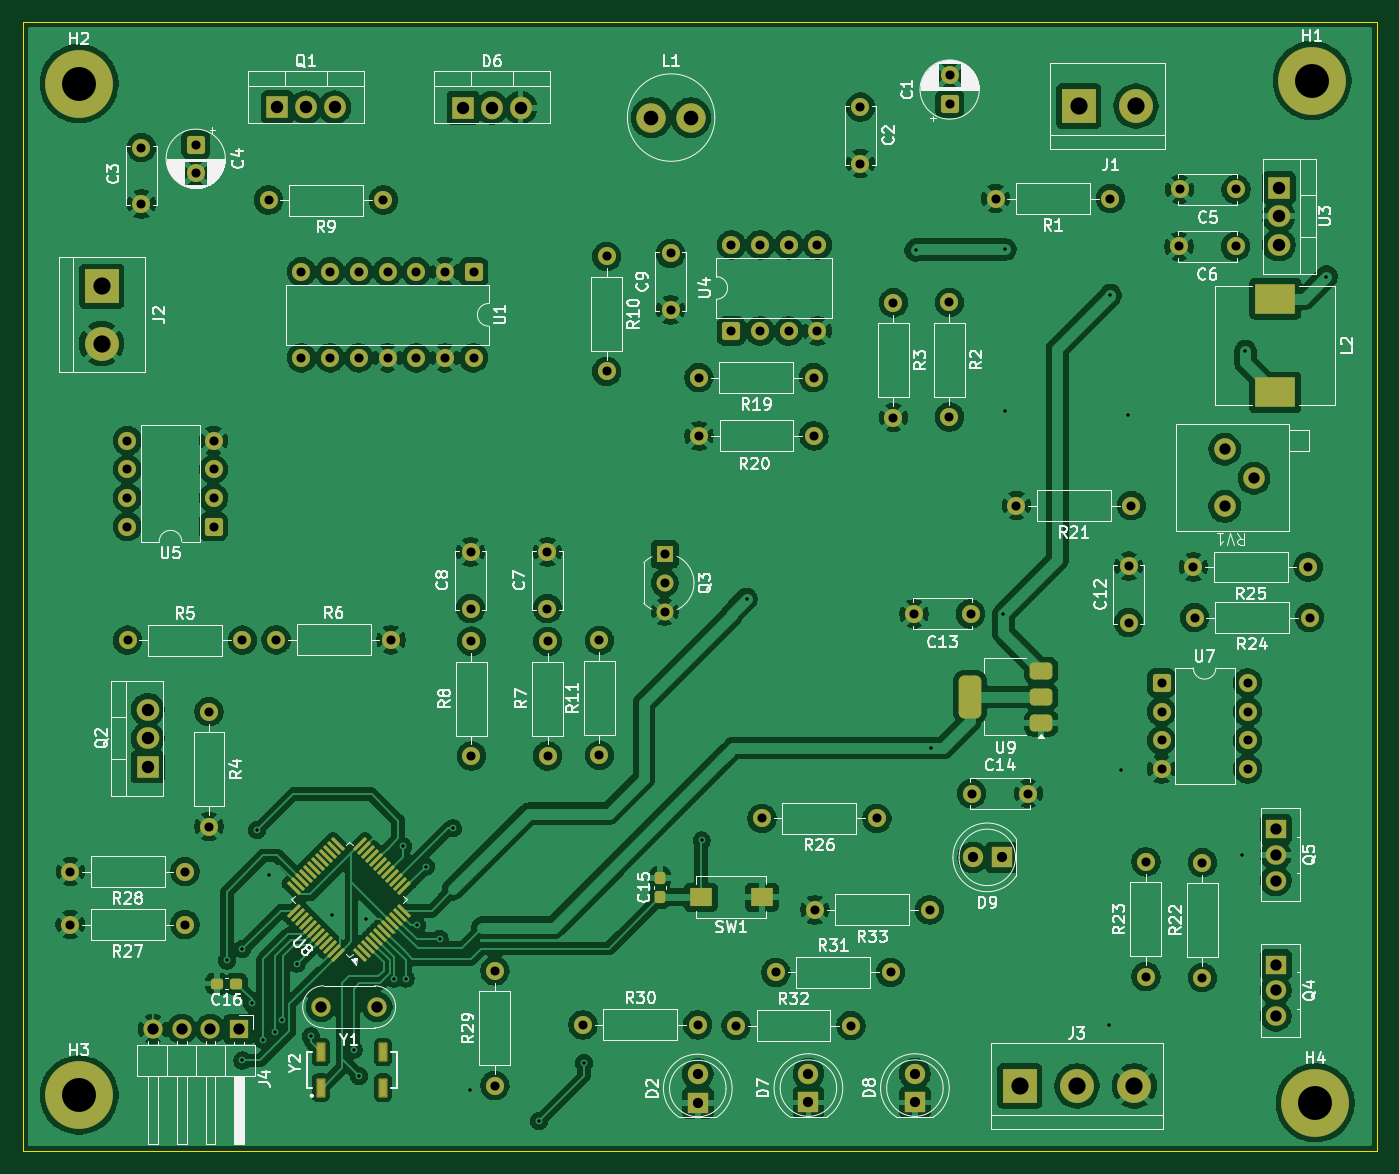
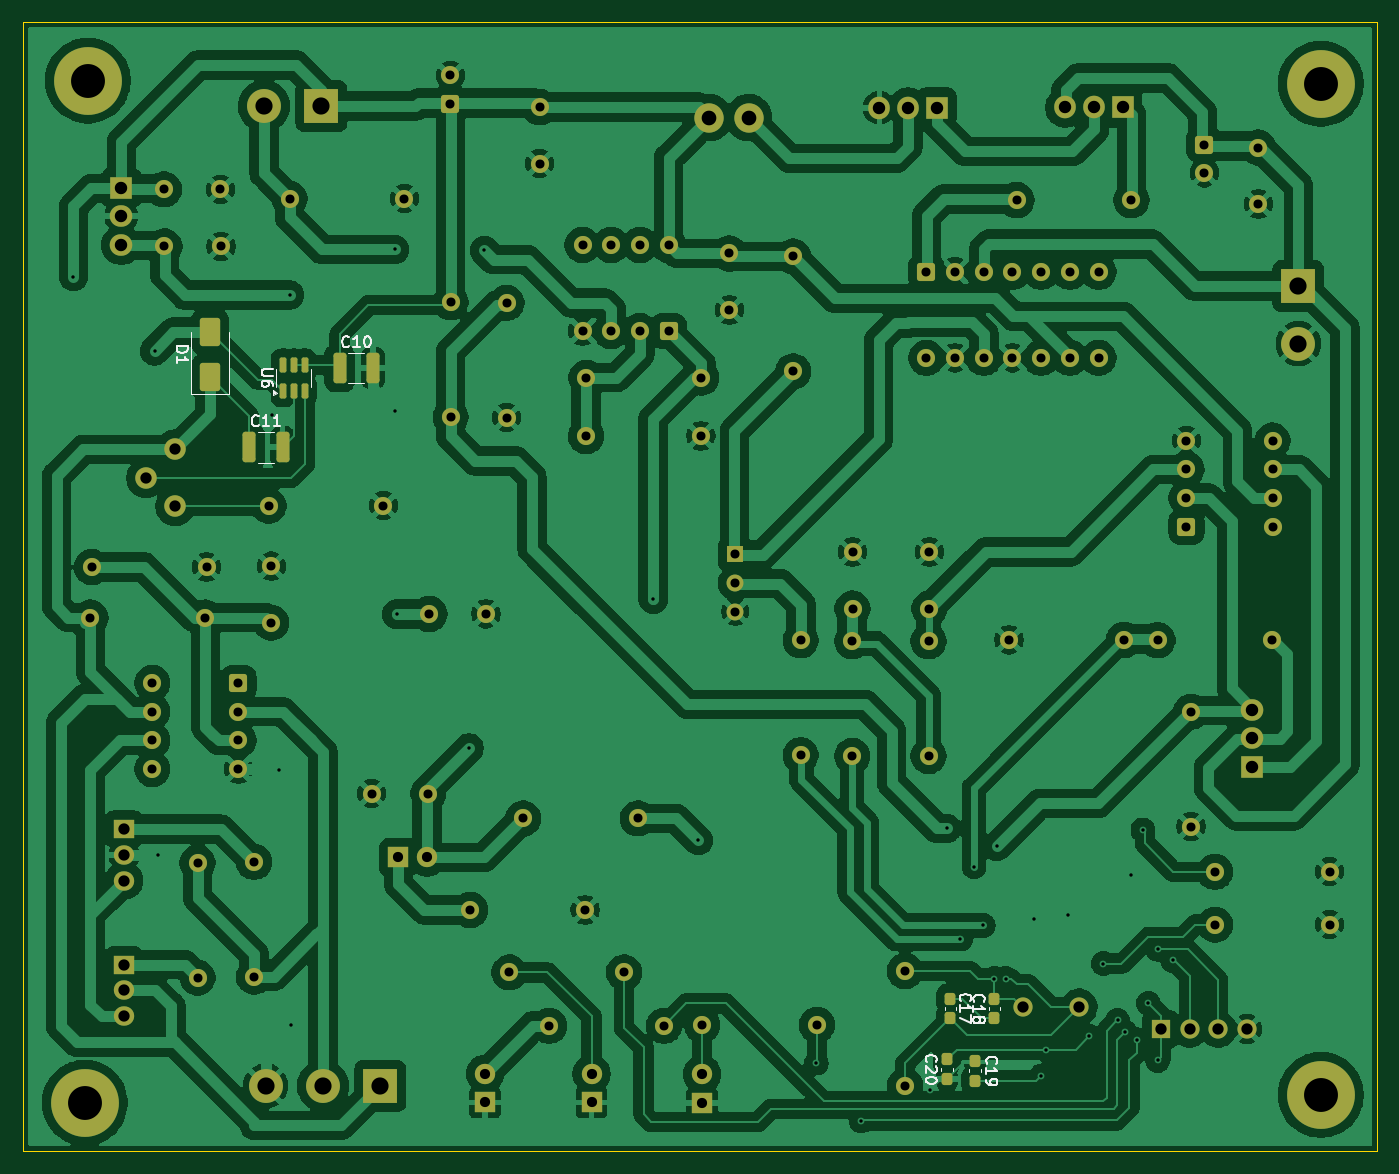
Circuit board: 11 layer files. Board 119.9 x 100.0 mm.
- bottom_copper: CargadorDeBaterias_rev2-B_Cu.gbr (326576 bytes)
- bottom_mask: CargadorDeBaterias_rev2-B_Mask.gbr (8718 bytes)
- paste: CargadorDeBaterias_rev2-B_Paste.gbr (2260 bytes)
- bottom_silk: CargadorDeBaterias_rev2-B_Silkscreen.gbr (15708 bytes)
- outline: CargadorDeBaterias_rev2-Edge_Cuts.gbr (664 bytes)
- top_copper: CargadorDeBaterias_rev2-F_Cu.gbr (378726 bytes)
- top_mask: CargadorDeBaterias_rev2-F_Mask.gbr (10158 bytes)
- paste: CargadorDeBaterias_rev2-F_Paste.gbr (3613 bytes)
- top_silk: CargadorDeBaterias_rev2-F_Silkscreen.gbr (127710 bytes)
- drill: CargadorDeBaterias_rev2-NPTH.drl (313 bytes)
- drill: CargadorDeBaterias_rev2-PTH.drl (3974 bytes)

=== bottom_copper: CargadorDeBaterias_rev2-B_Cu.gbr (326576 bytes, source omitted) ===
=== bottom_mask: CargadorDeBaterias_rev2-B_Mask.gbr (8718 bytes, source omitted) ===
=== paste: CargadorDeBaterias_rev2-B_Paste.gbr (2260 bytes, source withheld) ===
=== bottom_silk: CargadorDeBaterias_rev2-B_Silkscreen.gbr (15708 bytes, source omitted) ===
=== outline: CargadorDeBaterias_rev2-Edge_Cuts.gbr ===
%TF.GenerationSoftware,KiCad,Pcbnew,9.0.3-9.0.3-0~ubuntu24.04.1*%
%TF.CreationDate,2025-09-03T17:17:06-03:00*%
%TF.ProjectId,CargadorDeBaterias_rev2,43617267-6164-46f7-9244-654261746572,rev?*%
%TF.SameCoordinates,Original*%
%TF.FileFunction,Profile,NP*%
%FSLAX46Y46*%
G04 Gerber Fmt 4.6, Leading zero omitted, Abs format (unit mm)*
G04 Created by KiCad (PCBNEW 9.0.3-9.0.3-0~ubuntu24.04.1) date 2025-09-03 17:17:06*
%MOMM*%
%LPD*%
G01*
G04 APERTURE LIST*
%TA.AperFunction,Profile*%
%ADD10C,0.050000*%
%TD*%
G04 APERTURE END LIST*
D10*
X91100000Y-43800000D02*
X211000000Y-43800000D01*
X211000000Y-143800000D01*
X91100000Y-143800000D01*
X91100000Y-43800000D01*
M02*

=== top_copper: CargadorDeBaterias_rev2-F_Cu.gbr (378726 bytes, source omitted) ===
=== top_mask: CargadorDeBaterias_rev2-F_Mask.gbr (10158 bytes, source omitted) ===
=== paste: CargadorDeBaterias_rev2-F_Paste.gbr (3613 bytes, source withheld) ===
=== top_silk: CargadorDeBaterias_rev2-F_Silkscreen.gbr (127710 bytes, source omitted) ===
=== drill: CargadorDeBaterias_rev2-NPTH.drl ===
M48
; DRILL file {KiCad 9.0.3-9.0.3-0~ubuntu24.04.1} date 2025-09-03T17:17:04-0300
; FORMAT={-:-/ absolute / metric / decimal}
; #@! TF.CreationDate,2025-09-03T17:17:04-03:00
; #@! TF.GenerationSoftware,Kicad,Pcbnew,9.0.3-9.0.3-0~ubuntu24.04.1
; #@! TF.FileFunction,NonPlated,1,2,NPTH
FMAT,2
METRIC
%
G90
G05
M30

=== drill: CargadorDeBaterias_rev2-PTH.drl ===
M48
; DRILL file {KiCad 9.0.3-9.0.3-0~ubuntu24.04.1} date 2025-09-03T17:17:04-0300
; FORMAT={-:-/ absolute / metric / decimal}
; #@! TF.CreationDate,2025-09-03T17:17:04-03:00
; #@! TF.GenerationSoftware,Kicad,Pcbnew,9.0.3-9.0.3-0~ubuntu24.04.1
; #@! TF.FileFunction,Plated,1,2,PTH
FMAT,2
METRIC
; #@! TA.AperFunction,Plated,PTH,ViaDrill
T1C0.300
; #@! TA.AperFunction,Plated,PTH,ComponentDrill
T2C0.800
; #@! TA.AperFunction,Plated,PTH,ComponentDrill
T3C0.900
; #@! TA.AperFunction,Plated,PTH,ComponentDrill
T4C1.000
; #@! TA.AperFunction,Plated,PTH,ComponentDrill
T5C1.100
; #@! TA.AperFunction,Plated,PTH,ComponentDrill
T6C1.300
; #@! TA.AperFunction,Plated,PTH,ComponentDrill
T7C1.520
; #@! TA.AperFunction,Plated,PTH,ComponentDrill
T8C3.000
%
G90
G05
T1
X109.2Y-126.9
X110.55Y-125.9
X110.55Y-135.75
X111.375Y-130.675
X111.85Y-115.35
X112.4Y-133.925
X112.9Y-119.3
X113.425Y-133.25
X114.1Y-132.2
X115.35Y-127.175
X116.625Y-133.625
X118.5Y-122.9
X120.4Y-134.8
X120.875Y-137.125
X121.5Y-123.2
X124.0Y-128.5
X124.8Y-116.8
X125.0Y-128.5
X126.0Y-123.8
X126.8Y-118.6
X128.0Y-125.0
X129.2Y-115.2
X130.7Y-138.35
X136.8Y-141.1
X140.775Y-135.975
X151.2Y-116.275
X155.175Y-94.925
X170.15Y-64.05
X171.5Y-108.1
X177.9Y-96.25
X178.025Y-78.225
X178.075Y-63.975
X187.27Y-132.58
X187.375Y-68.0
X188.27Y-110.08
X188.975Y-78.65
X199.05Y-117.55
X199.325Y-72.95
X206.5Y-66.375
T2
X95.315Y-123.725
X95.32Y-119.05
X100.38Y-80.88
X100.38Y-83.42
X100.38Y-85.96
X100.38Y-88.5
X100.395Y-98.55
X101.625Y-54.95
X101.625Y-59.95
X105.475Y-123.725
X105.48Y-119.05
X106.425Y-54.695
X106.425Y-57.195
X107.6Y-104.89
X107.6Y-115.05
X108.0Y-80.88
X108.0Y-83.42
X108.0Y-85.96
X108.0Y-88.5
X110.555Y-98.55
X112.87Y-59.6
X113.545Y-98.525
X115.78Y-65.945
X115.78Y-73.565
X118.32Y-65.945
X118.32Y-73.565
X120.86Y-65.945
X120.86Y-73.565
X123.03Y-59.6
X123.4Y-65.945
X123.4Y-73.565
X123.705Y-98.525
X125.94Y-65.945
X125.94Y-73.565
X128.48Y-65.945
X128.48Y-73.565
X130.75Y-90.75
X130.75Y-95.75
X130.825Y-98.64
X130.825Y-108.8
X131.02Y-65.945
X131.02Y-73.565
X132.9Y-127.82
X132.9Y-137.98
X137.55Y-90.75
X137.55Y-95.75
X137.575Y-98.645
X137.575Y-108.805
X140.7Y-132.6
X142.15Y-98.57
X142.15Y-108.73
X142.805Y-64.595
X142.805Y-74.755
X147.925Y-90.95
X147.925Y-93.49
X147.925Y-96.03
X148.455Y-64.325
X148.455Y-69.325
X150.86Y-132.6
X150.955Y-75.325
X150.975Y-80.475
X153.83Y-63.57
X153.83Y-71.19
X154.25Y-132.675
X156.37Y-63.57
X156.37Y-71.19
X156.545Y-114.325
X157.77Y-127.95
X158.91Y-63.57
X158.91Y-71.19
X161.115Y-75.325
X161.135Y-80.475
X161.22Y-122.425
X161.45Y-63.57
X161.45Y-71.19
X164.41Y-132.675
X165.25Y-51.375
X165.25Y-56.375
X166.705Y-114.325
X167.93Y-127.95
X168.175Y-68.695
X168.175Y-78.855
X170.0Y-96.225
X171.38Y-122.425
X173.125Y-68.645
X173.125Y-78.805
X173.15Y-48.57
X173.15Y-51.07
X175.0Y-96.225
X175.1Y-112.125
X177.22Y-59.475
X179.065Y-86.65
X180.1Y-112.125
X187.38Y-59.475
X189.0Y-92.0
X189.0Y-97.0
X189.225Y-86.65
X190.52Y-118.17
X190.52Y-128.33
X191.9Y-102.33
X191.9Y-104.87
X191.9Y-107.41
X191.9Y-109.95
X193.45Y-63.7
X193.5Y-58.65
X194.72Y-92.075
X194.84Y-96.55
X195.52Y-118.25
X195.52Y-128.41
X198.45Y-63.7
X198.5Y-58.65
X199.52Y-102.33
X199.52Y-104.87
X199.52Y-107.41
X199.52Y-109.95
X204.88Y-92.075
X205.0Y-96.55
T3
X150.86Y-136.96
X150.86Y-139.5
X160.65Y-136.925
X160.65Y-139.465
X170.075Y-136.925
X170.075Y-139.465
X175.21Y-117.775
X177.75Y-117.775
T4
X102.645Y-132.975
X105.185Y-132.975
X107.725Y-132.975
X110.265Y-132.975
X117.5Y-131.0
X122.5Y-131.0
X197.5Y-81.65
X197.5Y-86.705
X200.085Y-84.212
X202.02Y-115.27
X202.02Y-117.55
X202.02Y-119.83
X202.02Y-127.27
X202.02Y-129.55
X202.02Y-131.83
T5
X102.175Y-104.7
X102.175Y-107.24
X102.175Y-109.78
X113.645Y-51.4
X116.185Y-51.4
X118.725Y-51.4
X130.095Y-51.425
X132.635Y-51.425
X135.175Y-51.425
X202.275Y-58.5
X202.275Y-61.04
X202.275Y-63.58
T6
X146.75Y-52.3
X150.25Y-52.3
T7
X98.1Y-67.22
X98.1Y-72.3
X179.34Y-138.0
X184.42Y-138.0
X184.56Y-51.275
X189.5Y-138.0
X189.64Y-51.275
T8
X96.1Y-49.3
X96.1Y-138.8
X205.225Y-49.025
X205.5Y-139.5
M30

